Run: headless pygame with SDL's dummy video driver; simulated clock (each Clock.tick advances the game by its frame time, no real sleeping); random seed 0; keys injected as events and as key.get_pressed() state; no mouse input.
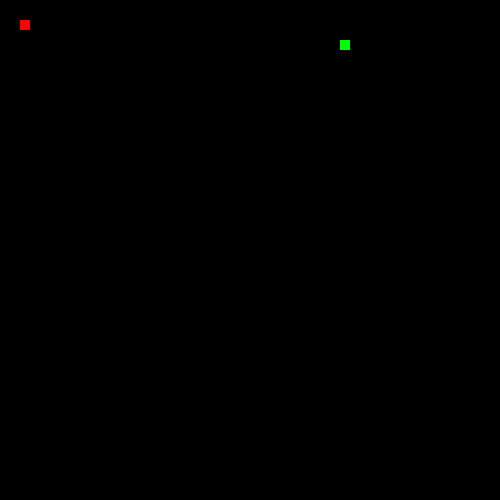
Frame 1 of 4 · flips 1–60 · no input
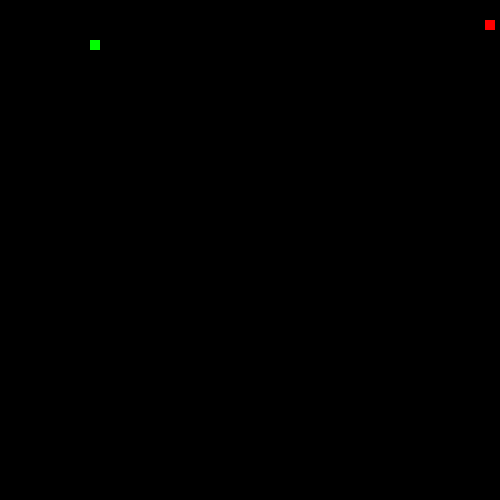
Frame 2 of 4 · flips 61–180 · tapped SPACE, RETURN · held RIGHT (→), D
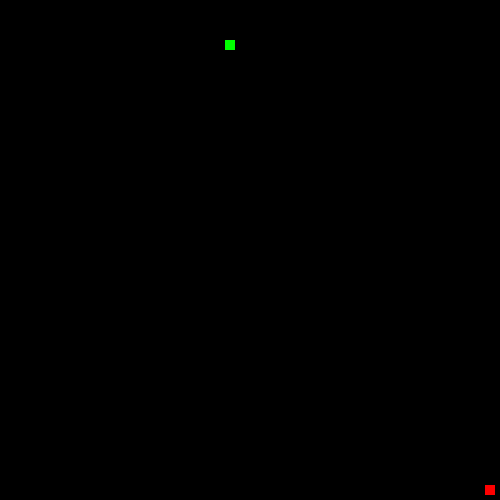
Frame 3 of 4 · flips 181–300 · held DOWN (↓), S
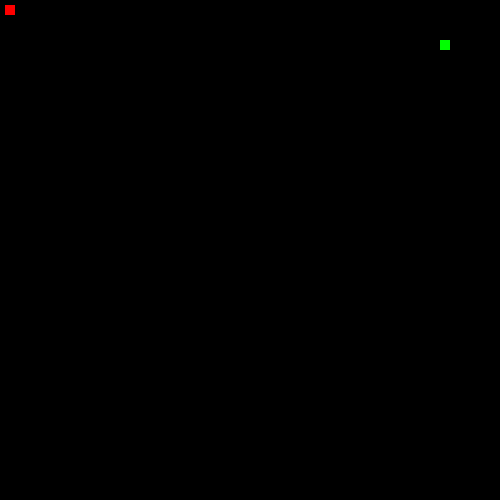
Frame 4 of 4 · flips 301–420 · held LEFT (←), A, UP (↑), W

The pygame program that drew these frames:

#Date Created: 12/11/2020
#Author: Vikram Singh Kainth
#Title: Main file
#About: To be the main file where the program will initially run

#Imports
import pygame
pygame.init()

# Set window size + caption
widthScreen = 500
heightScreen = 500
win = pygame.display.set_mode((heightScreen, widthScreen))
pygame.display.set_caption("First game")

# Clock
clock = pygame.time.Clock()

# chaser object 
class player(object):
    def __init__(self, x, y, width, height, end):
        self.x = x
        self.y = y
        self.width = width
        self.height = height
        self.vel = 5
        self.end = end
        self.path = [self.x, self.end]

    def draw(self, win):
        self.move()
        pygame.draw.rect(win, (0, 255, 0), (self.x, self.y, self.width, self.height))
        
    def move(self):
        if self.vel > 0:
            if self.x + self.vel < self.path[1]:
                self.x += self.vel
            else:
                self.vel = self.vel * -1
        else:
            if self.x-self.vel > self.path[0]:
                self.x += self.vel
            else:
                self.vel = self.vel * -1        

        

# Start state 
run = True

# Instaniate player(Chaser)
chaser = player(20, 20, 10, 10, widthScreen)

# Instaniate player(Runner)
runner = player(40, 40, 10, 10, 460)

# Event loop to track game 
while run:
    pygame.time.delay(100)

    for event in pygame.event.get():
        if event.type == pygame.QUIT:
            run = False

    # List of keys
    keys = pygame.key.get_pressed()
    if keys[pygame.K_LEFT] and chaser.x > chaser.vel:
        chaser.x -= chaser.vel
    if keys[pygame.K_RIGHT] and chaser.x < (widthScreen - chaser.width - chaser.vel):
        chaser.x += chaser.vel
    if keys[pygame.K_UP] and chaser.y > chaser.vel:
        chaser.y -= chaser.vel
    if keys[pygame.K_DOWN] and chaser.y < (heightScreen - chaser.width - chaser.vel):
        chaser.y += chaser.vel

    # Fill screen in black  
    win.fill((0,0,0))
    # Draw rect
    pygame.draw.rect(win, (255, 0, 0), (chaser.x, chaser.y, chaser.width, chaser.height))
    runner.draw(win)
    pygame.display.update()

#End 
pygame.quit()
